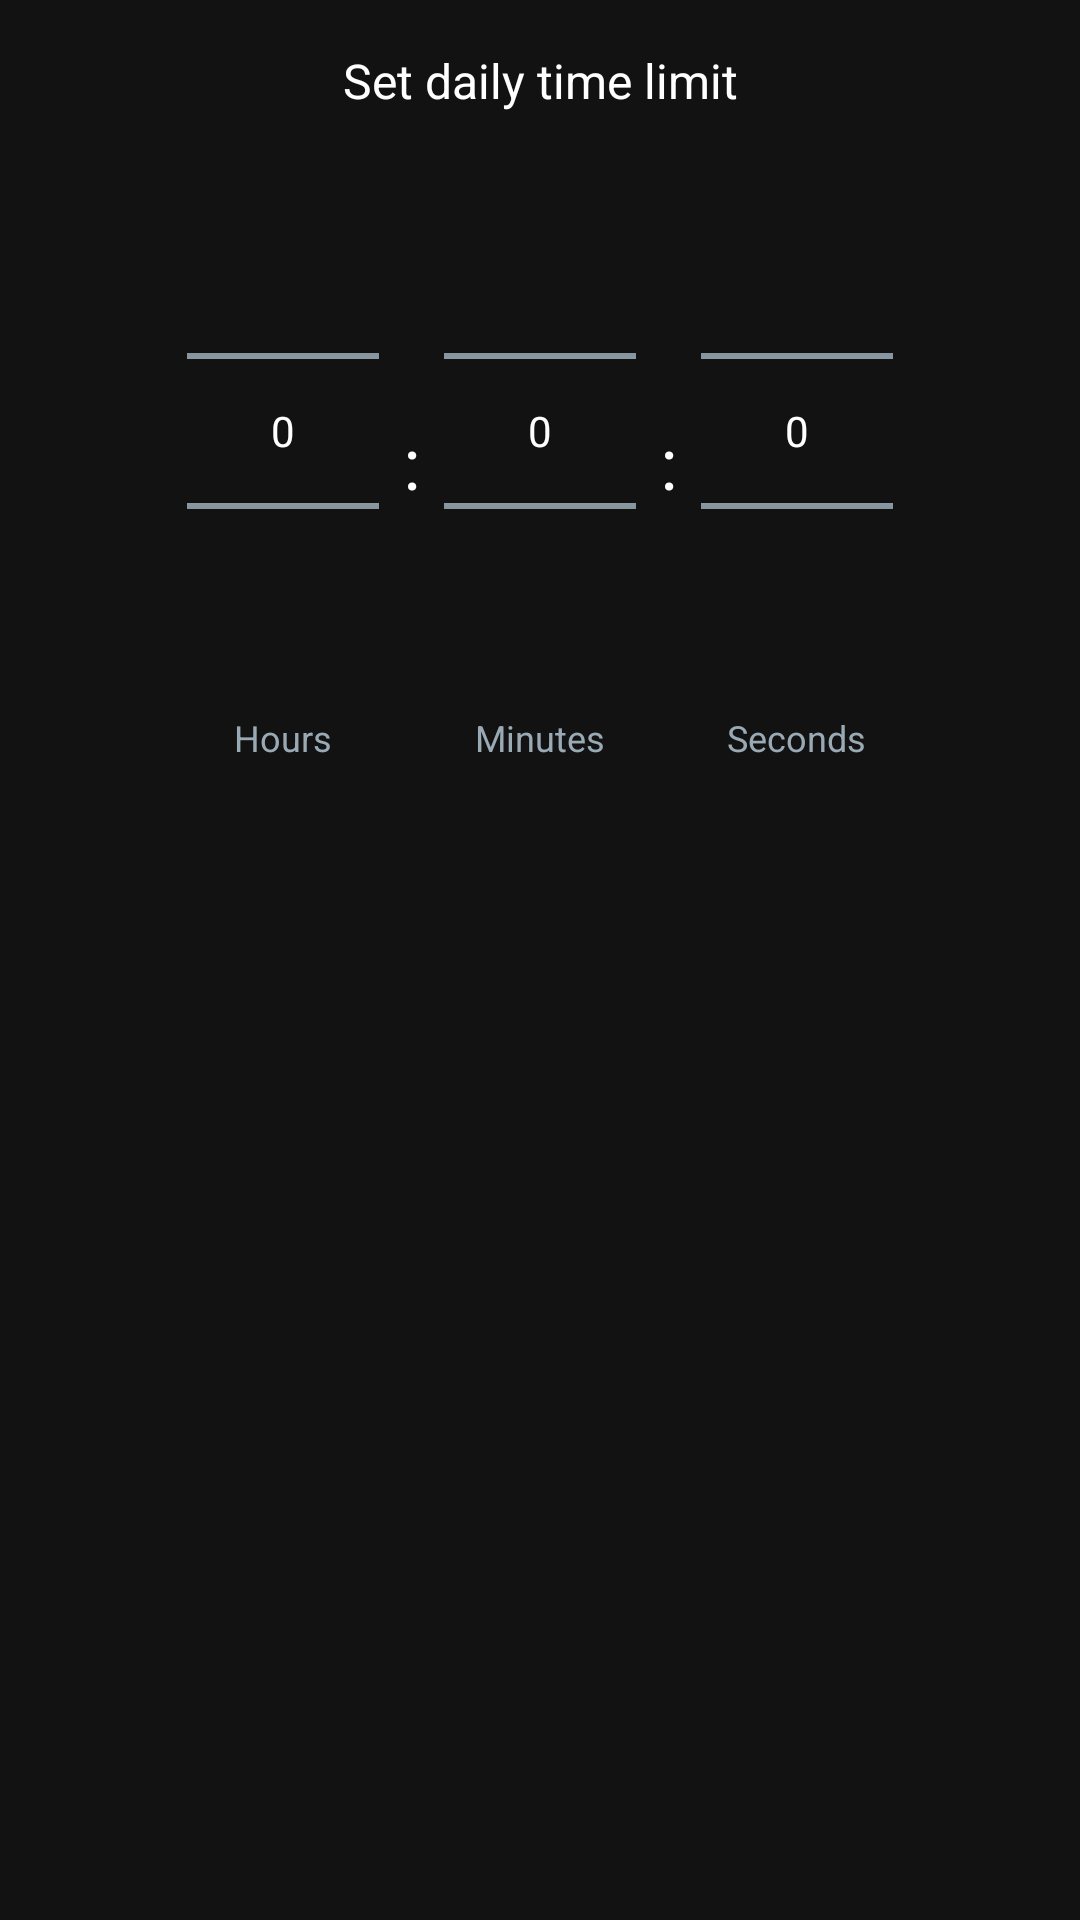

Write the Android layout XML for this screen, with the resource values it uses.
<!-- AndroidManifest.xml: application theme Theme.MindSync -->
<!-- res/layout/dialog_time_limit.xml -->
<?xml version="1.0" encoding="utf-8"?>
<LinearLayout xmlns:android="http://schemas.android.com/apk/res/android"
    android:layout_width="match_parent"
    android:layout_height="wrap_content"
    android:orientation="vertical"
    android:padding="16dp">

    <TextView
        android:layout_width="match_parent"
        android:layout_height="wrap_content"
        android:text="Set daily time limit"
        android:textAlignment="center"
        android:textColor="@color/text_normal"
        android:textSize="16sp"
        android:layout_marginBottom="16dp"/>

    <LinearLayout
        android:layout_width="match_parent"
        android:layout_height="wrap_content"
        android:orientation="horizontal"
        android:gravity="center">

        <LinearLayout
            android:layout_width="wrap_content"
            android:layout_height="wrap_content"
            android:orientation="vertical"
            android:gravity="center">
            
            <NumberPicker
                android:id="@+id/hourPicker"
                android:layout_width="wrap_content"
                android:layout_height="wrap_content"
                android:layout_gravity="center"/>
                
            <TextView
                android:layout_width="wrap_content"
                android:layout_height="wrap_content"
                android:text="Hours"
                android:textSize="12sp"
                android:textColor="@color/text_muted"
                android:layout_marginTop="4dp"/>
        </LinearLayout>

        <TextView
            android:layout_width="wrap_content"
            android:layout_height="wrap_content"
            android:text=":"
            android:textSize="24sp"
            android:textColor="@color/text_normal"
            android:layout_marginHorizontal="8dp"/>

        <LinearLayout
            android:layout_width="wrap_content"
            android:layout_height="wrap_content"
            android:orientation="vertical"
            android:gravity="center">
            
            <NumberPicker
                android:id="@+id/minutePicker"
                android:layout_width="wrap_content"
                android:layout_height="wrap_content"
                android:layout_gravity="center"/>
                
            <TextView
                android:layout_width="wrap_content"
                android:layout_height="wrap_content"
                android:text="Minutes"
                android:textSize="12sp"
                android:textColor="@color/text_muted"
                android:layout_marginTop="4dp"/>
        </LinearLayout>

        <TextView
            android:layout_width="wrap_content"
            android:layout_height="wrap_content"
            android:text=":"
            android:textSize="24sp"
            android:textColor="@color/text_normal"
            android:layout_marginHorizontal="8dp"/>

        <LinearLayout
            android:layout_width="wrap_content"
            android:layout_height="wrap_content"
            android:orientation="vertical"
            android:gravity="center">
            
            <NumberPicker
                android:id="@+id/secondPicker"
                android:layout_width="wrap_content"
                android:layout_height="wrap_content"
                android:layout_gravity="center"/>
                
            <TextView
                android:layout_width="wrap_content"
                android:layout_height="wrap_content"
                android:text="Seconds"
                android:textSize="12sp"
                android:textColor="@color/text_muted"
                android:layout_marginTop="4dp"/>
        </LinearLayout>
    </LinearLayout>

</LinearLayout>
<!-- resources referenced by this layout -->
<resources>
  <color name="text_muted">#99AAB5</color>
  <color name="text_normal">#FFFFFF</color>
  <style name="Theme.MindSync" parent="Theme.MaterialComponents.DayNight.NoActionBar">
          
          <item name="colorPrimary">@color/accent_blurple</item>
          <item name="colorPrimaryVariant">@color/background_tertiary</item>
          <item name="colorOnPrimary">@color/text_normal</item>
  
          
          <item name="colorSecondary">@color/accent_green</item>
          <item name="colorSecondaryVariant">@color/background_secondary</item>
          <item name="colorOnSecondary">@color/text_normal</item>
  
          
          <item name="android:statusBarColor">@color/background_tertiary</item>
          <item name="android:navigationBarColor">@color/background_tertiary</item>
          <item name="android:windowBackground">@color/background_primary</item>
  
          
          <item name="android:colorBackground">@color/background_primary</item>
          <item name="colorSurface">@color/background_secondary</item>
          <item name="colorOnSurface">@color/text_normal</item>
  
          
          <item name="android:textColorPrimary">@color/text_normal</item>
          <item name="android:textColorSecondary">@color/text_muted</item>
  
          
          <item name="materialCardViewStyle">@style/CustomCard</item>
          
          
          <item name="materialButtonStyle">@style/CustomButton</item>
          
          
          <item name="chipStyle">@style/CustomChip</item>
      </style>
  <color name="accent_blurple">#7289DA</color>
  <color name="background_tertiary">#2D2D2D</color>
  <color name="accent_green">#43B581</color>
  <color name="background_secondary">#1E1E1E</color>
  <color name="background_primary">#121212</color>
  <style name="CustomCard" parent="Widget.MaterialComponents.CardView">
          <item name="cardBackgroundColor">@color/background_secondary</item>
          <item name="cardCornerRadius">12dp</item>
          <item name="cardElevation">0dp</item>
          <item name="contentPadding">16dp</item>
          <item name="rippleColor">@color/accent_blurple</item>
      </style>
  <style name="CustomButton" parent="Widget.MaterialComponents.Button">
          <item name="android:textColor">@color/text_normal</item>
          <item name="backgroundTint">@color/accent_blurple</item>
          <item name="cornerRadius">8dp</item>
      </style>
  <style name="CustomChip" parent="Widget.MaterialComponents.Chip.Filter">
          <item name="android:textColor">@color/chip_text</item>
          <item name="chipBackgroundColor">@color/chip_background</item>
          <item name="chipStrokeColor">@color/accent_blurple</item>
          <item name="chipStrokeWidth">1dp</item>
          <item name="rippleColor">@color/accent_blurple</item>
      </style>
  <color name="chip_text">#FFFFFF</color>
  <color name="chip_background">#2D2D2D</color>
</resources>
